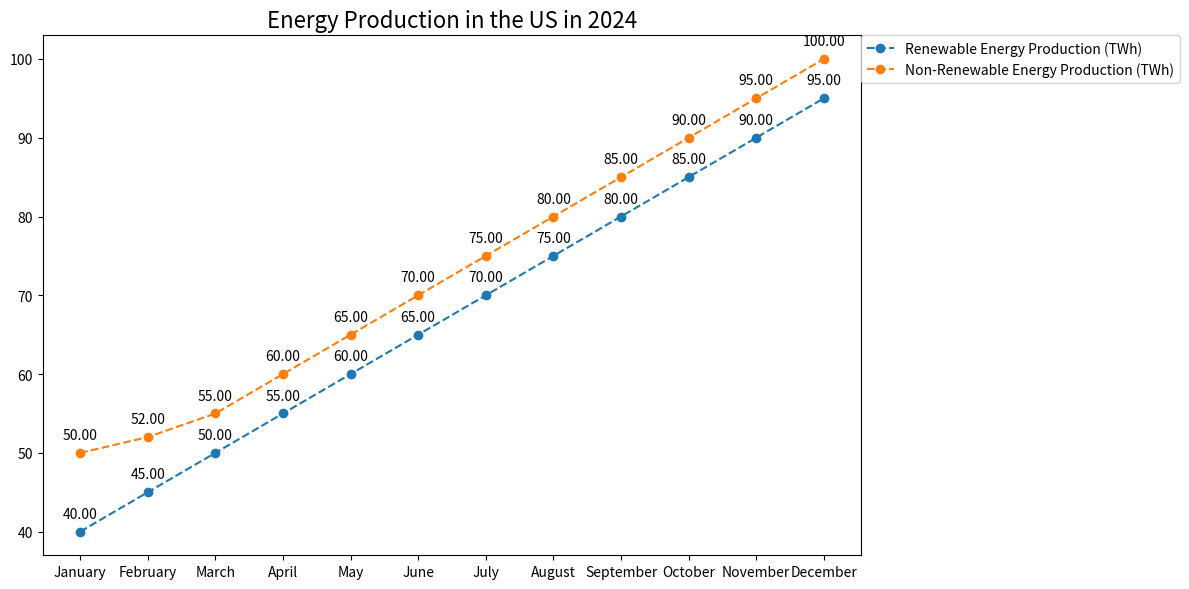

Recreate this plot in Python. (Note: this script raises an exception after producing the figure.)

import matplotlib.pyplot as plt
# set figure size
plt.figure(figsize=(12,6))
# set xticks
x_axis = ["January", "February", "March", "April", "May", "June", "July", "August", "September", "October", "November", "December"]
# draw the line chart
plt.plot(x_axis, [40, 45, 50, 55, 60, 65, 70, 75, 80, 85, 90, 95], label="Renewable Energy Production (TWh)", marker='o', linestyle='--')
plt.plot(x_axis, [50, 52, 55, 60, 65, 70, 75, 80, 85, 90, 95, 100], label="Non-Renewable Energy Production (TWh)", marker='o', linestyle='--')
# add labels
for x, y in zip(x_axis, [40, 45, 50, 55, 60, 65, 70, 75, 80, 85, 90, 95]):
    label = "{:.2f}".format(y)
    plt.annotate(label,  # this is the text
                 (x,y),  # this is the point to label
                 textcoords="offset points",  # how to position the text
                 xytext=(0,10),  # distance from text to points (x,y)
                 ha='center')  # horizontal alignment can be left, right or center
for x, y in zip(x_axis, [50, 52, 55, 60, 65, 70, 75, 80, 85, 90, 95, 100]):
    label = "{:.2f}".format(y)
    plt.annotate(label,  # this is the text
                 (x,y),  # this is the point to label
                 textcoords="offset points",  # how to position the text
                 xytext=(0,10),  # distance from text to points (x,y)
                 ha='center')  # horizontal alignment can be left, right or center
# set title
plt.title("Energy Production in the US in 2024", fontsize=16)
# set legend
plt.legend(bbox_to_anchor=(1,1), loc=2, borderaxespad=0.)
# adjust the layout
plt.tight_layout()
# save the figure
plt.savefig('line chart/png/498.png')
# clear the figure
plt.clf()
